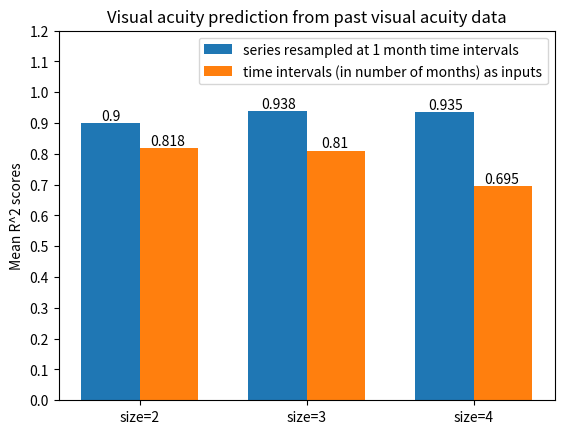

The matplotlib source for this figure:
import numpy as np
import matplotlib.pyplot as plt


def plot_bar_chart(means1, means2):
    n = np.arange(len(means1))
    width = 0.35

    plt.bar(n, means1, width, label='series resampled at 1 month time intervals')
    plt.bar(n + width, means2, width,
            label='time intervals (in number of months) as inputs')

    plt.ylabel('Mean R^2 scores')
    plt.title('Visual acuity prediction from past visual acuity data')

    plt.yticks(np.arange(0, 1.3, 0.1))
    plt.xticks(n + width / 2, ('size=2', 'size=3', 'size=4'))
    plt.legend(loc='best')

    xlocs, xlabs = plt.xticks()

    for i, v in enumerate(means1):
        plt.annotate(v, xy=(xlocs[i] - 0.17, v + 0.01), ha='center')
        plt.annotate(means2[i], xy=(xlocs[i] + 0.17, means2[i] + 0.01), ha='center')
        #plt.text(xlocs[i] - 0.255, v + 0.01, str(v), ha='center')
        #plt.text(xlocs[i] + 0.05, means2[i] + 0.01, str(means2[i]))

    plt.show()


means1 = [0.9, 0.938, 0.935]
means2 = [0.818, 0.81, 0.695]
plot_bar_chart(means1, means2)
